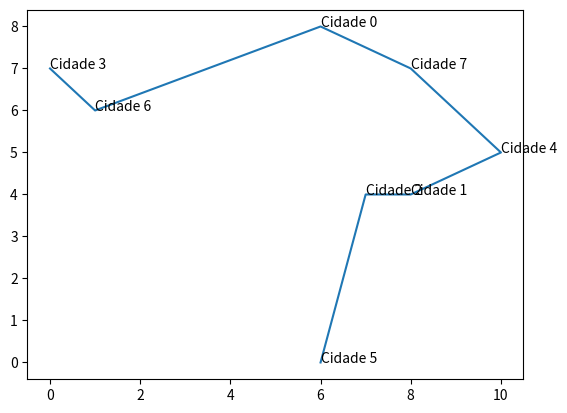

The script that saved this image:
import random
import numpy as np
import matplotlib.pyplot as plt
from itertools import permutations

class TravelingSalesman:

    population = []
    distanceMatrix = []
    cities = []

    def __init__(self, qntCidades, QntPopulacao, epochs, mutprob, crossprob):
        
        self.numberOfCities = qntCidades
        self.populationSize = QntPopulacao
        self.epochs = epochs
        self.mutationProb = mutprob
        self.crossoverProb = crossprob

        self.createCities()
        
        for i in range(QntPopulacao): # pra cada individuo da população
            self.population.append( self.createElement() ) # população inicial

        self.createDistanceMatrix()


    # Função que cria a matriz de distancia das cidades
    def createDistanceMatrix(self):

        for c1 in self.cities:
            aux = []
            for c2 in self.cities:
                aux.append( self.calculateDistance(c1,c2) )
            self.distanceMatrix.append(aux)

    def createCities(self):
        # self.cities = [[random.randint(0,10), random.randint(0,10)] for i in range(self.numberOfCities)]
        for i in range(self.numberOfCities):
            city = [random.randint(0,10), random.randint(0,10)]
            while (city in self.cities):
                city = [random.randint(0,10), random.randint(0,10)]
            self.cities.append(city)

    # Função que cria um elemento de forma aleatória
    def createElement(self):
        el = []
        while len(el) < self.numberOfCities:
            i = random.randint(0, self.numberOfCities-1)
            if i not in el:
                el.append(i)
        return el

    # Função que plota as cidades e o caminho feito
    def plotCities(self,cities):
        print(cities)
        for i in cities:
            plt.annotate("Cidade " + str(i), (self.cities[i][0], self.cities[i][1]))
        cidadesX = [self.cities[i][0] for i in cities]
        cidadesY = [self.cities[i][1] for i in cities]
        plt.plot(cidadesX,cidadesY)
        plt.show()

    def calculateDistance(self,city1,city2):
        return np.sqrt( (city2[0]-city1[0])**2 + (city2[1]-city1[1])**2 )

    # Função de avaliação de elemento, utilizada pra selecionar os melhores elementos da população
    def evaluateElement(self,element):
        value = 0.0
        for i in range(len(element)-1):
            value += self.distanceMatrix[element[i]][element[i+1]]
            # value += self.calculateDistance(self.cities[element[i]],self.cities[element[i+1]])
        return value

    #Função teste de cruzamento, (na há cruzamento, não consegui fazer)
    def normalCross(self,el1,el2):

        return self.createElement(),self.createElement()

    def pmx_cx(self, p1, p2, a, b):

        f1, f2 = [0]*self.numberOfCities, [0]*self.numberOfCities

        for i in range(len(p1)):
            f1[i] = p1[i]
        for i in range(len(p2)):
            f2[i] = p2[i]

        numCities = len(f1)
        idx1 = [0] * numCities
        idx2 = [0] * numCities

        for i, x in enumerate(f1):
            idx1[x] = i
        for i, x in enumerate(f2):
            idx2[x] = i

        for i in range(a, b+1) :
            f1[i], f2[i] = f2[i], f1[i]

        irange = list(range(0,a)) + list(range(b+1, numCities))

        for i in irange:
            x = f1[i]
            while idx2[x] >=a and idx2[x] <= b :
                x = f2[idx2[x]]
            f1[i] = x

            x = f2[i]
            while idx1[x] >= a and idx1[x] <= b:
                x = f1[idx1[x]]
            f2[i] = x

        return f1, f2

    # FUnção principal do programa
    def main(self):
        self.simulate()
        self.plotCities(self.population[0])

    def roullete(self):
        p1,p2 = random.randint(0,self.populationSize-1),random.randint(0,self.populationSize-1)
        while(p1 == p2):
            p1,p2 = random.randint(0,self.populationSize-1),random.randint(0,self.populationSize-1)
        return self.population[p1],self.population[p2]
        
    def mutate(self,elem):

        x = random.uniform(0, 1)
            
        if(x<=self.mutationProb):
            a = random.randint(0,self.numberOfCities-1)
            b = random.randint(0,self.numberOfCities-1)

            while(a==b):
                b = random.randint(0,self.numberOfCities-1)
                
            aux = elem[a]
            elem[a] = elem[b]
            elem[b] = aux

    def neighbor_mutate(self,elem):
        x = random.uniform(0, 1)
            
        if(x<=self.mutationProb):
            a = random.randint(0,self.numberOfCities-2)
            aux = elem[a]
            elem[a] = elem[a+1]
            elem[a+1] = aux

    # Simula a evolução , ou seja, o passar das épocas com a evolução da população
    def simulate(self):

        for epoch  in range(self.epochs):
            print(f'Epoch {epoch}')
            # print("População inicial da epoca")
            # print(self.population)
            filhos = []
            
            for j in range(int((self.crossoverProb*self.populationSize)/2)):
                p1,p2 = self.roullete()
                # print("Pais")
                # print(p1,p2)
                f1,f2 = self.pmx_cx(p1, p2, 3, 5) # escolher os pais para cruzamento (roleta?)
                # f1,f2 = self.normalCross(p1, p2) # escolher os pais para cruzamento (roleta?)
                # print(p1,p2)
                
                self.mutate(f1)
                self.mutate(f2)

                filhos.append(f1)
                filhos.append(f2)
            
            for f in filhos:
                self.population.append(f)
            # print("População junto com filhos")
            print(self.population)
            for i in range(len(self.population)):
                print(f'pop[{i}] = {self.evaluateElement(self.population[i])}')
            
            self.population.sort(key=self.evaluateElement)
            print(self.population)

            while(len(self.population)>self.populationSize):
                self.population.pop()
            
            for i in range(len(self.population)):
                print(f'pop[{i}] = {self.evaluateElement(self.population[i])}')
            
            input()

# params: qntCidades, QntPopulacao, epochs, mutprob, crossprob
ts = TravelingSalesman(8, 50, 10, 0.1, 0.8)

ts.main()
